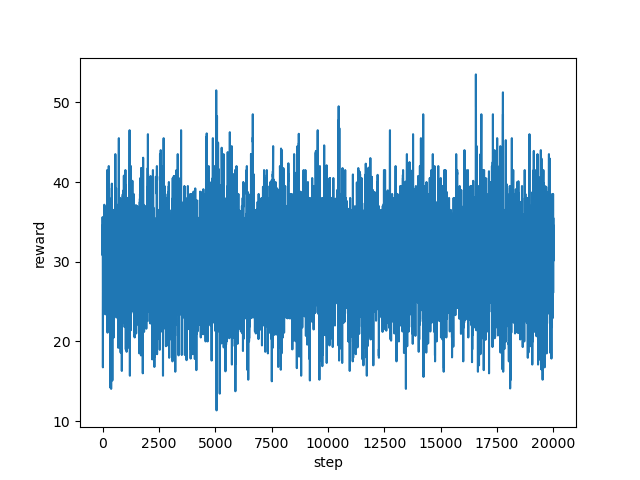

Source data for this figure (header and first rows):
step, reward
0, 34.5
1, 34.0
2, 35.6
3, 32.0
4, 30.8
5, 32.8
6, 34.0
7, 34.0
8, 34.0
9, 34.0
10, 34.0
11, 31.0
12, 29.25
13, 21.25
14, 19.6
15, 19.6
16, 16.75
17, 23.85
18, 21.7
19, 23.3
20, 26.05
21, 28.85
22, 31.7
23, 32.1
24, 29.7
25, 32.45
26, 33.5
27, 33.5
28, 34.0
29, 34.0
30, 28.75
31, 30.35
32, 34.0
33, 34.0
34, 33.25
35, 35.5
36, 32.5
37, 32.0
38, 34.15
39, 33.25
40, 32.8
41, 30.55
42, 32.8
43, 33.5
44, 32.5
45, 34.5
46, 34.5
47, 32.5
48, 34.0
49, 34.0
50, 30.0
51, 31.35
52, 30.0
53, 30.0
54, 29.0
55, 30.0
56, 25.65
57, 25.1
58, 25.7
59, 26.75
... 19,940 more rows
